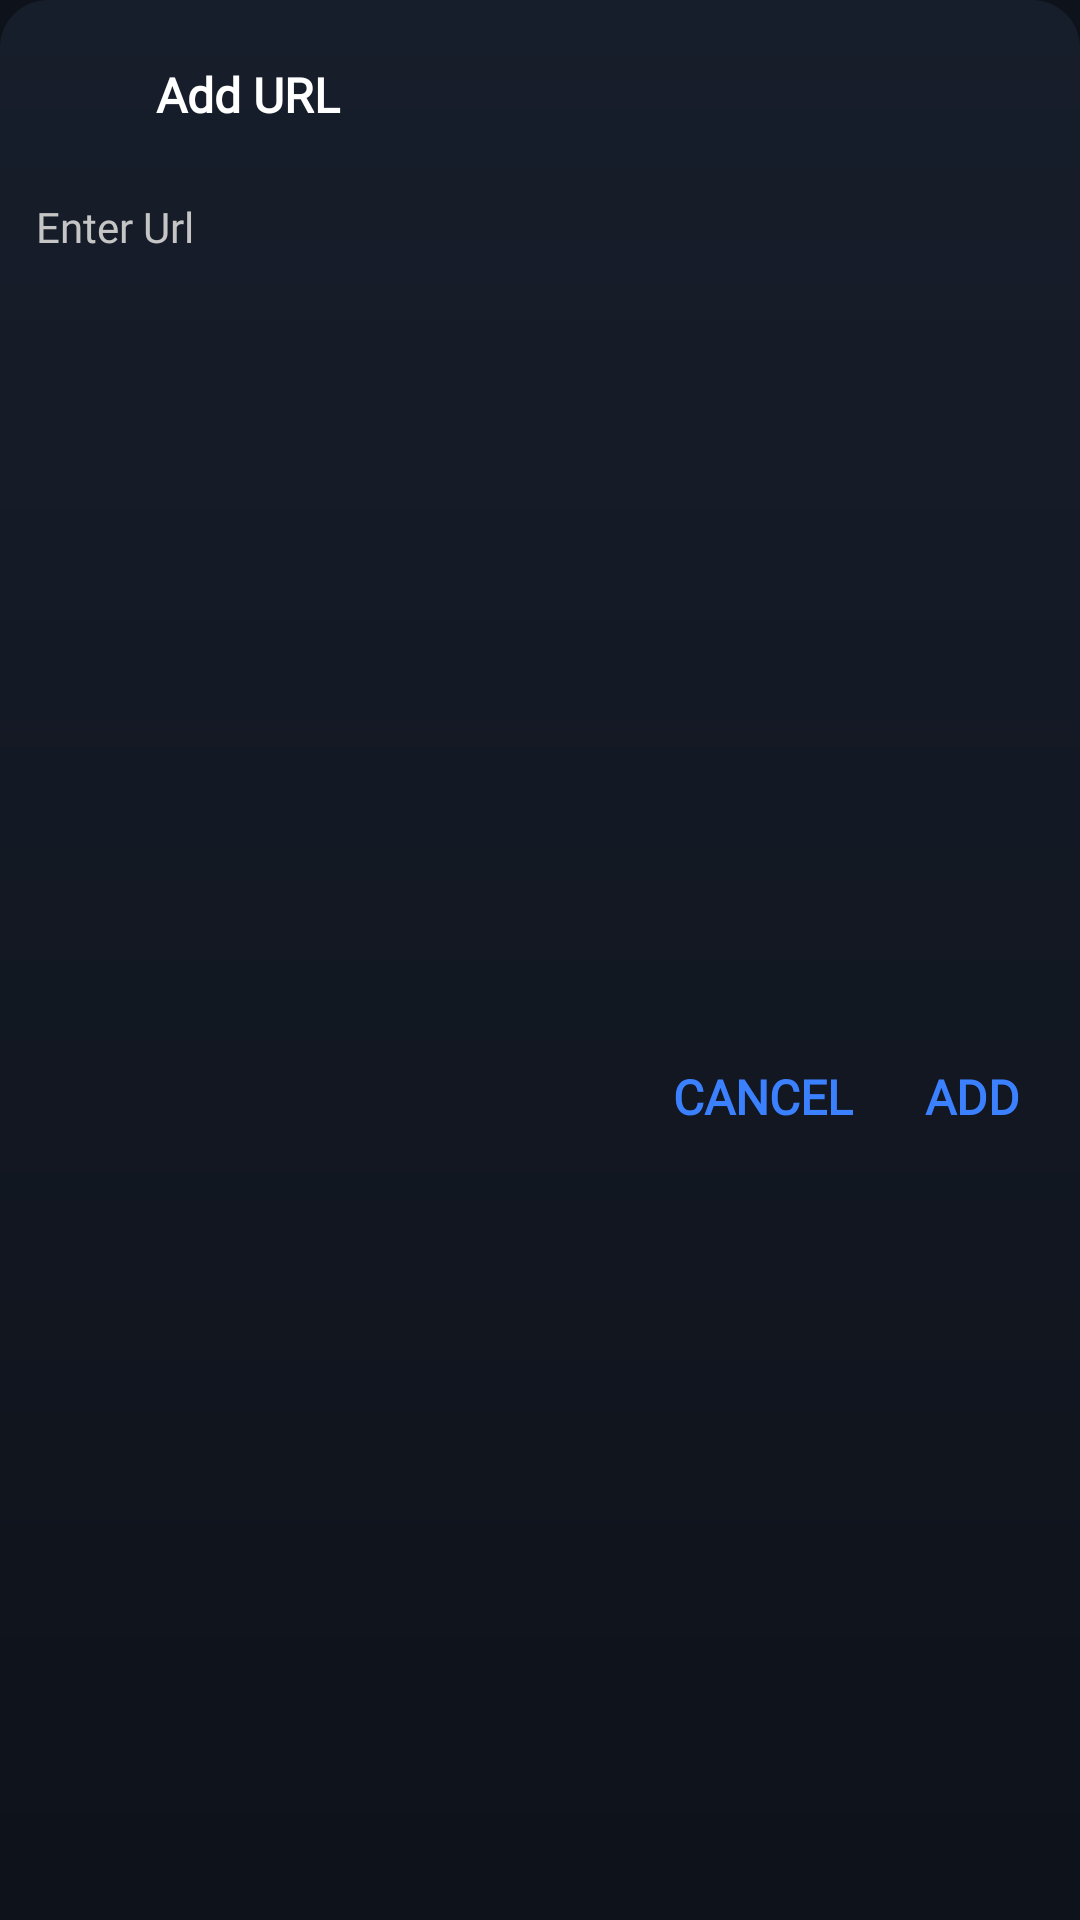

This screen was rendered from an Android layout file. Write that file and the resources it references.
<!-- AndroidManifest.xml: application theme Theme.Lippy -->
<!-- res/layout/layout_add_url.xml -->
<?xml version="1.0" encoding="utf-8"?>
<androidx.constraintlayout.widget.ConstraintLayout xmlns:android="http://schemas.android.com/apk/res/android"
    xmlns:app="http://schemas.android.com/apk/res-auto"
    xmlns:tools="http://schemas.android.com/tools"
    android:id="@+id/layout_add_url_container"
    android:layout_width="match_parent"
    android:layout_height="wrap_content"
    android:layout_gravity="center"
    android:layout_margin="24dp"
    android:background="@drawable/background_add_url_dialog">

    <ImageView
        android:id="@+id/image_url"
        android:layout_width="24dp"
        android:layout_height="24dp"
        android:layout_marginTop="20dp"
        android:layout_marginStart="12dp"
        android:src="@drawable/one_link"
        android:scaleType="centerCrop"
        android:tint="@color/colorIcons"
        app:layout_constraintStart_toStartOf="parent"
        app:layout_constraintTop_toTopOf="parent"/>

    <TextView
        android:id="@+id/text_add_url"
        android:layout_width="0dp"
        android:layout_height="wrap_content"
        android:layout_marginStart="16dp"
        android:layout_marginEnd="16dp"
        android:fontFamily="@font/poppins"
        android:includeFontPadding="false"
        android:text="@string/add_url"
        android:textAlignment="textStart"
        android:textAllCaps="false"
        android:textColor="@color/colorText"
        android:textSize="16sp"
        android:textStyle="bold"
        app:layout_constraintBottom_toBottomOf="@+id/image_url"
        app:layout_constraintStart_toEndOf="@+id/image_url"
        app:layout_constraintEnd_toEndOf="parent"
        app:layout_constraintTop_toTopOf="@+id/image_url" />

    <EditText
        android:id="@+id/input_url"
        android:layout_width="0dp"
        android:layout_height="wrap_content"
        android:layout_marginStart="12dp"
        android:layout_marginTop="24dp"
        android:layout_marginEnd="12dp"
        android:theme="@style/EditTextAppearance"
        android:background="@null"
        android:fontFamily="@font/poppins"
        android:includeFontPadding="false"
        android:hint="@string/enter_url"
        android:gravity="center_vertical"
        android:inputType="textUri"
        android:imeOptions="actionDone"
        android:importantForAutofill="no"
        android:textColor="@color/colorText"
        android:textColorHint="@color/colorTextHint"
        android:textSize="14sp"
        android:textAlignment="textStart"
        android:textAllCaps="false"
        android:textStyle="normal"
        app:layout_constraintStart_toStartOf="parent"
        app:layout_constraintEnd_toEndOf="parent"
        app:layout_constraintTop_toBottomOf="@+id/image_url"
        tools:ignore="RtlCompat" />

    <TextView
        android:id="@+id/dialog_add_btn"
        android:layout_width="wrap_content"
        android:layout_height="wrap_content"
        android:layout_marginTop="20dp"
        android:layout_marginBottom="12dp"
        android:fontFamily="@font/poppins"
        android:includeFontPadding="false"
        android:text="@string/add"
        android:textAlignment="center"
        android:textAllCaps="false"
        android:textColor="@color/myColor"
        android:textSize="16sp"
        android:textStyle="bold"
        android:padding="8dp"
        android:background="?attr/selectableItemBackground"
        android:clickable="true"
        android:focusable="true"
        app:layout_constraintBottom_toBottomOf="parent"
        app:layout_constraintTop_toBottomOf="@+id/input_url"
        app:layout_constraintEnd_toEndOf="@+id/input_url"/>

    <TextView
        android:id="@+id/dialog_cancel_btn"
        android:layout_width="wrap_content"
        android:layout_height="wrap_content"
        android:layout_marginTop="20dp"
        android:layout_marginBottom="12dp"
        android:layout_marginEnd="8dp"
        android:fontFamily="@font/poppins"
        android:includeFontPadding="false"
        android:text="@string/cancel"
        android:textAlignment="center"
        android:textAllCaps="false"
        android:textColor="@color/myColor"
        android:textSize="16sp"
        android:textStyle="bold"
        android:padding="8dp"
        android:background="?attr/selectableItemBackground"
        android:clickable="true"
        android:focusable="true"
        app:layout_constraintBottom_toBottomOf="parent"
        app:layout_constraintTop_toBottomOf="@+id/input_url"
        app:layout_constraintEnd_toStartOf="@+id/dialog_add_btn"/>

</androidx.constraintlayout.widget.ConstraintLayout>
<!-- resources referenced by this layout -->
<resources>
  <color name="colorIcons">@color/white_color</color>
  <color name="colorText">@color/white_color</color>
  <color name="colorTextHint">#C5C5C5</color>
  <color name="myColor">#3B81FF</color>
  <!-- drawable background_add_url_dialog (drawable) -->
  <?xml version="1.0" encoding="utf-8"?>
  <shape xmlns:android="http://schemas.android.com/apk/res/android"
      android:shape="rectangle">
  
      <gradient
          android:angle="-90"
          android:startColor="#171E2B"
          android:endColor="@color/bg_color"/>
  
      <corners
          android:radius="16dp"/>
  
  </shape>
  <string name="add">ADD</string>
  <string name="add_url">Add URL</string>
  <string name="cancel">CANCEL</string>
  <string name="enter_url">Enter Url</string>
  <style name="EditTextAppearance" parent="Widget.AppCompat.EditText">
          <item name="colorControlNormal">@color/colorPrimary</item>
          <item name="colorControlActivated">@color/colorPrimary</item>
          <item name="colorControlHighlight">@color/colorPrimary</item>
      </style>
  <style name="Theme.Lippy" parent="Theme.AppCompat.Light.NoActionBar">
          <item name="colorPrimary">@color/colorPrimary</item>
          <item name="colorPrimaryDark">@color/colorPrimaryDark</item>
          <item name="colorAccent">@color/colorAccent</item>
  
          <item name="actionModeBackground">@color/colorBackground</item>
          <item name="actionModeCloseDrawable">@drawable/ic_remove</item>
          <item name="windowActionBarOverlay">true</item>
          <item name="windowActionModeOverlay">true</item>
          <item name="android:windowActionBarOverlay">true</item>
          <item name="android:windowActionModeOverlay">true</item>
  
          <item name="android:windowBackground">@color/colorBackground</item>
          <item name="android:windowContentTransitions">true</item>
          <item name="android:windowDisablePreview">true</item>
          <item name="android:windowAllowEnterTransitionOverlap">true</item>
          <item name="android:windowAllowReturnTransitionOverlap">true</item>
  
          
  
  
  
  
          <item name="android:navigationBarColor">@color/colorBackground</item>
  
          //Material Dialog
          <item name="material_dialog_background">@color/colorBackground</item>
          <item name="material_dialog_title_text_color">@color/colorText</item>
          <item name="material_dialog_message_text_color">@color/colorText</item>
          <item name="material_dialog_positive_button_color">@color/colorPrimary</item>
          <item name="material_dialog_positive_button_text_color">@android:color/white</item>
          <item name="material_dialog_negative_button_text_color">@color/colorPrimary</item>
      </style>
  <color name="white_color">#FFFFFF</color>
  <color name="bg_color">#0e121a</color>
  <color name="colorPrimary">@color/myColor</color>
  <color name="colorPrimaryDark">@color/bg_color</color>
  <color name="colorAccent">@color/myColor
          </color>
  <color name="colorBackground">@color/bg_color</color>
</resources>
